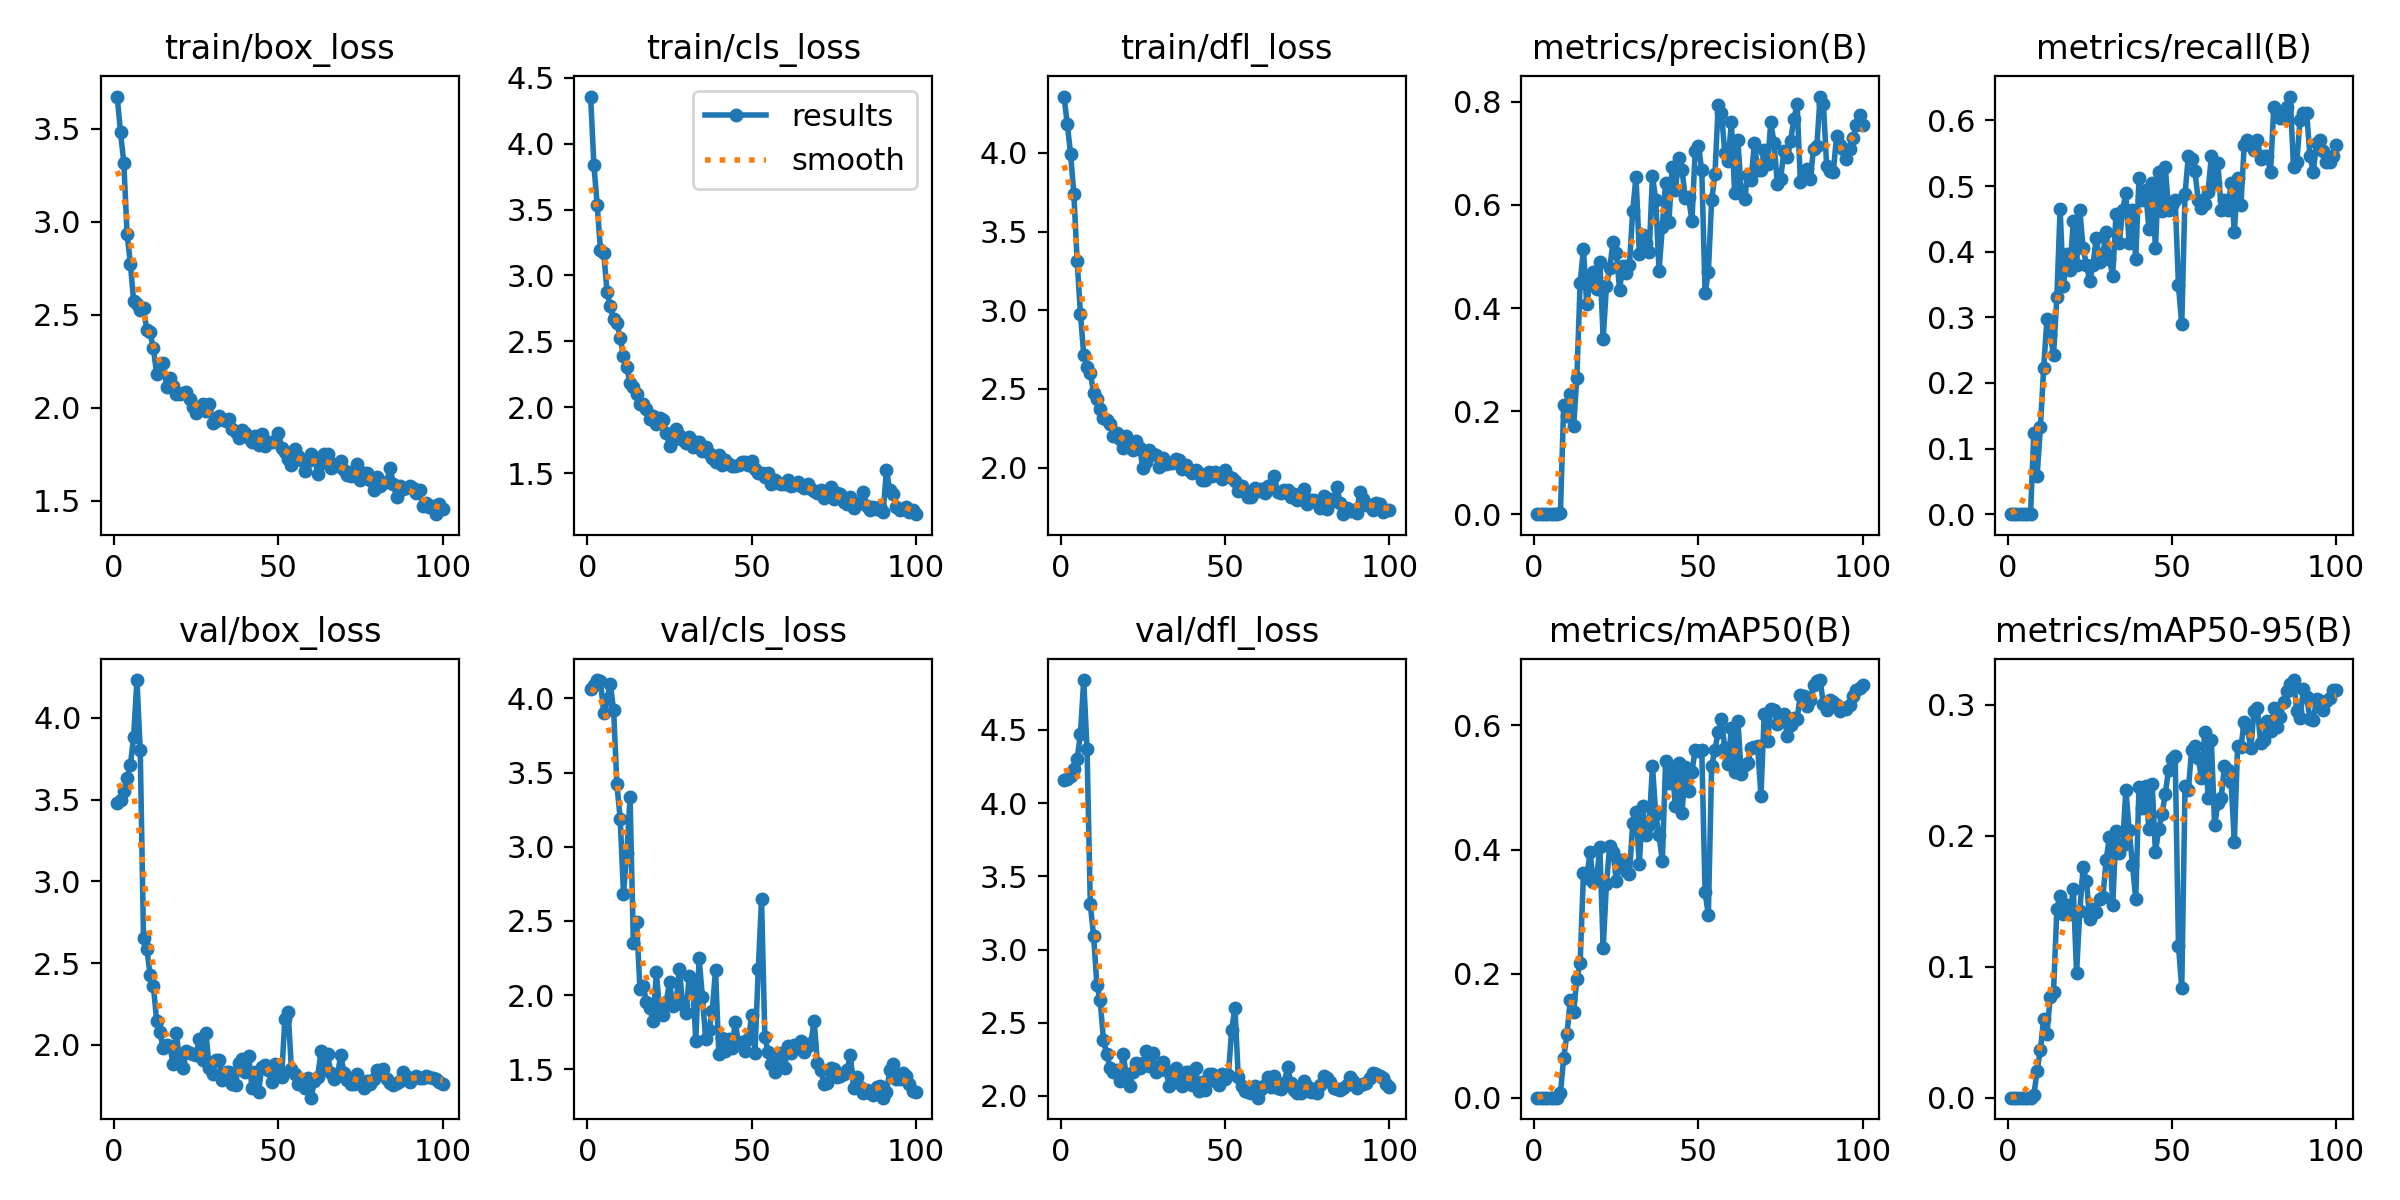

Values plotted in this chart, from the file beside it:
epoch, time, train/box_loss, train/cls_loss, train/dfl_loss, metrics/precision(B), metrics/recall(B), metrics/mAP50(B), metrics/mAP50-95(B), val/box_loss, val/cls_loss, val/dfl_loss, lr/pg0, lr/pg1, lr/pg2
1, 0.8715, 3.673, 4.358, 4.358, 0, 0, 0, 0, 3.477, 4.065, 4.161, 0.00022, 0.00022, 0.00022
2, 1.7, 3.481, 3.835, 4.182, 0, 0, 0, 0, 3.498, 4.09, 4.166, 0.0004554, 0.0004554, 0.0004554
3, 2.572, 3.318, 3.537, 3.992, 0, 0, 0, 0, 3.556, 4.124, 4.185, 0.0006861, 0.0006861, 0.0006861
4, 3.39, 2.935, 3.193, 3.736, 0, 0, 0, 0, 3.63, 4.116, 4.235, 0.0009121, 0.0009121, 0.0009121
5, 4.217, 2.774, 3.17, 3.312, 0, 0, 0, 0, 3.711, 3.902, 4.301, 0.001133, 0.001133, 0.001133
6, 5.034, 2.573, 2.875, 2.975, 0, 0, 0, 0, 3.887, 3.995, 4.474, 0.00135, 0.00135, 0.00135
7, 5.864, 2.559, 2.765, 2.717, 0, 0, 0, 0, 4.232, 4.1, 4.84, 0.001561, 0.001561, 0.001561
8, 6.663, 2.523, 2.666, 2.641, 0.00272, 0.124, 0.00739, 0.00184, 3.802, 3.92, 4.37, 0.001768, 0.001768, 0.001768
9, 7.487, 2.533, 2.638, 2.6, 0.2128, 0.05785, 0.06446, 0.02055, 2.654, 3.42, 3.308, 0.001842, 0.001842, 0.001842
10, 8.302, 2.418, 2.527, 2.475, 0.1903, 0.1322, 0.1025, 0.0366, 2.586, 3.187, 3.093, 0.001822, 0.001822, 0.001822
11, 9.112, 2.404, 2.385, 2.435, 0.2324, 0.2231, 0.1575, 0.06023, 2.428, 2.684, 2.76, 0.001802, 0.001802, 0.001802
12, 9.927, 2.319, 2.303, 2.37, 0.1702, 0.2975, 0.138, 0.04893, 2.36, 2.956, 2.654, 0.001782, 0.001782, 0.001782
13, 10.68, 2.18, 2.181, 2.317, 0.2652, 0.2727, 0.1918, 0.07712, 2.147, 3.333, 2.383, 0.001762, 0.001762, 0.001762
14, 11.51, 2.23, 2.151, 2.305, 0.4489, 0.2423, 0.217, 0.08078, 2.076, 2.353, 2.284, 0.001743, 0.001743, 0.001743
15, 12.34, 2.24, 2.096, 2.274, 0.5155, 0.3306, 0.3616, 0.1436, 1.98, 2.492, 2.193, 0.001723, 0.001723, 0.001723
16, 13.16, 2.113, 2.028, 2.201, 0.407, 0.4651, 0.3538, 0.1543, 1.999, 2.042, 2.165, 0.001703, 0.001703, 0.001703
17, 13.97, 2.162, 2.024, 2.222, 0.451, 0.3471, 0.3955, 0.1404, 1.993, 2.062, 2.179, 0.001683, 0.001683, 0.001683
18, 14.73, 2.116, 1.986, 2.181, 0.4708, 0.3967, 0.3477, 0.1471, 1.884, 1.952, 2.103, 0.001663, 0.001663, 0.001663
19, 15.49, 2.075, 1.91, 2.121, 0.4373, 0.3719, 0.3528, 0.1402, 2.071, 1.913, 2.287, 0.001644, 0.001644, 0.001644
20, 16.25, 2.074, 1.933, 2.198, 0.4901, 0.4463, 0.4033, 0.159, 1.893, 1.824, 2.129, 0.001624, 0.001624, 0.001624
21, 17.08, 2.08, 1.869, 2.142, 0.3404, 0.3796, 0.2405, 0.09534, 1.857, 2.154, 2.07, 0.001604, 0.001604, 0.001604
22, 17.86, 2.082, 1.916, 2.108, 0.4429, 0.4628, 0.3444, 0.1426, 1.965, 1.886, 2.164, 0.001584, 0.001584, 0.001584
23, 18.65, 2.045, 1.906, 2.169, 0.4776, 0.405, 0.4064, 0.176, 1.949, 1.867, 2.224, 0.001564, 0.001564, 0.001564
24, 19.47, 2.005, 1.807, 2.124, 0.5277, 0.3802, 0.3965, 0.1653, 1.944, 1.951, 2.19, 0.001545, 0.001545, 0.001545
25, 20.25, 1.969, 1.705, 1.996, 0.5069, 0.3554, 0.3499, 0.1361, 1.938, 2.088, 2.225, 0.001525, 0.001525, 0.001525
26, 21.03, 1.985, 1.751, 2.034, 0.4356, 0.3802, 0.3839, 0.1441, 2.034, 1.928, 2.305, 0.001505, 0.001505, 0.001505
27, 21.77, 2.021, 1.837, 2.11, 0.4808, 0.4215, 0.3828, 0.1421, 1.908, 1.949, 2.205, 0.001485, 0.001485, 0.001485
28, 22.53, 1.98, 1.791, 2.086, 0.4673, 0.3843, 0.3661, 0.1513, 2.07, 2.173, 2.291, 0.001465, 0.001465, 0.001465
29, 23.28, 2.018, 1.75, 2.083, 0.4838, 0.3967, 0.3609, 0.1531, 1.86, 1.936, 2.161, 0.001446, 0.001446, 0.001446
30, 24.04, 1.919, 1.73, 2.003, 0.5892, 0.4298, 0.4432, 0.1813, 1.824, 1.877, 2.18, 0.001426, 0.001426, 0.001426
31, 24.87, 1.931, 1.771, 2.059, 0.6553, 0.3884, 0.4601, 0.1991, 1.907, 2.127, 2.234, 0.001406, 0.001406, 0.001406
32, 25.69, 1.957, 1.694, 2.02, 0.5048, 0.3636, 0.3762, 0.1468, 1.908, 2.091, 2.175, 0.001386, 0.001386, 0.001386
33, 26.4, 1.94, 1.738, 2.031, 0.5409, 0.4576, 0.4705, 0.2036, 1.784, 1.692, 2.071, 0.001366, 0.001366, 0.001366
34, 27.2, 1.928, 1.732, 2.03, 0.5266, 0.4132, 0.424, 0.1864, 1.834, 2.247, 2.161, 0.001347, 0.001347, 0.001347
35, 27.95, 1.939, 1.668, 2.056, 0.5091, 0.4628, 0.44, 0.1927, 1.836, 1.988, 2.194, 0.001327, 0.001327, 0.001327
36, 28.66, 1.883, 1.697, 2.048, 0.6562, 0.4889, 0.5343, 0.2349, 1.76, 1.704, 2.106, 0.001307, 0.001307, 0.001307
37, 29.45, 1.866, 1.653, 1.992, 0.6098, 0.4133, 0.4568, 0.2041, 1.757, 1.767, 2.065, 0.001287, 0.001287, 0.001287
38, 30.16, 1.838, 1.611, 2.016, 0.4719, 0.4628, 0.4232, 0.1779, 1.889, 1.891, 2.162, 0.001267, 0.001267, 0.001267
39, 30.91, 1.877, 1.585, 1.984, 0.5569, 0.3884, 0.3809, 0.1516, 1.914, 2.171, 2.16, 0.001248, 0.001248, 0.001248
40, 31.67, 1.866, 1.636, 1.968, 0.6428, 0.5124, 0.5432, 0.2372, 1.834, 1.604, 2.072, 0.001228, 0.001228, 0.001228
41, 32.51, 1.835, 1.562, 1.983, 0.567, 0.4793, 0.5072, 0.2209, 1.933, 1.711, 2.19, 0.001208, 0.001208, 0.001208
42, 33.26, 1.814, 1.602, 1.964, 0.6736, 0.4947, 0.5281, 0.2382, 1.737, 1.626, 2.037, 0.001188, 0.001188, 0.001188
43, 34.07, 1.847, 1.572, 1.919, 0.6291, 0.4346, 0.4699, 0.2049, 1.833, 1.704, 2.097, 0.001168, 0.001168, 0.001168
44, 34.82, 1.798, 1.551, 1.92, 0.6908, 0.5041, 0.5392, 0.2392, 1.712, 1.645, 2.038, 0.001149, 0.001149, 0.001149
45, 35.6, 1.856, 1.553, 1.972, 0.6677, 0.405, 0.4593, 0.1872, 1.866, 1.816, 2.152, 0.001129, 0.001129, 0.001129
46, 36.35, 1.792, 1.559, 1.945, 0.613, 0.5207, 0.5323, 0.2051, 1.877, 1.673, 2.149, 0.001109, 0.001109, 0.001109
47, 37.12, 1.814, 1.583, 1.969, 0.6149, 0.462, 0.4939, 0.2165, 1.849, 1.683, 2.104, 0.001089, 0.001089, 0.001089
48, 37.88, 1.814, 1.583, 1.958, 0.5688, 0.5289, 0.5251, 0.232, 1.772, 1.624, 2.072, 0.001069, 0.001069, 0.001069
49, 38.63, 1.821, 1.563, 1.927, 0.7049, 0.4628, 0.5605, 0.2504, 1.883, 1.701, 2.147, 0.00105, 0.00105, 0.00105
50, 39.46, 1.866, 1.588, 1.985, 0.7148, 0.4711, 0.5585, 0.2587, 1.849, 1.863, 2.119, 0.00103, 0.00103, 0.00103
51, 40.3, 1.782, 1.528, 1.949, 0.667, 0.4793, 0.5601, 0.261, 1.8, 1.611, 2.142, 0.00101, 0.00101, 0.00101
52, 41.14, 1.759, 1.502, 1.935, 0.4296, 0.3486, 0.3311, 0.1161, 2.155, 2.173, 2.453, 0.0009902, 0.0009902, 0.0009902
53, 41.89, 1.724, 1.501, 1.912, 0.4698, 0.2893, 0.2948, 0.08379, 2.201, 2.645, 2.602, 0.0009704, 0.0009704, 0.0009704
54, 42.63, 1.69, 1.471, 1.85, 0.6092, 0.4876, 0.5349, 0.2377, 1.85, 1.719, 2.131, 0.0009506, 0.0009506, 0.0009506
55, 43.4, 1.776, 1.502, 1.885, 0.6592, 0.5454, 0.5609, 0.2349, 1.822, 1.614, 2.07, 0.0009308, 0.0009308, 0.0009308
56, 44.15, 1.737, 1.413, 1.847, 0.7941, 0.5419, 0.5896, 0.2652, 1.757, 1.537, 2.035, 0.000911, 0.000911, 0.000911
57, 44.97, 1.717, 1.444, 1.814, 0.7784, 0.5225, 0.6097, 0.2682, 1.77, 1.48, 2.029, 0.0008912, 0.0008912, 0.0008912
58, 45.81, 1.657, 1.425, 1.81, 0.7007, 0.4793, 0.5631, 0.2596, 1.737, 1.552, 2.02, 0.0008714, 0.0008714, 0.0008714
59, 46.56, 1.711, 1.419, 1.868, 0.6849, 0.467, 0.5375, 0.244, 1.799, 1.61, 2.07, 0.0008516, 0.0008516, 0.0008516
60, 47.32, 1.753, 1.419, 1.848, 0.7603, 0.4719, 0.5959, 0.2791, 1.676, 1.507, 1.988, 0.0008318, 0.0008318, 0.0008318
... 40 more rows
